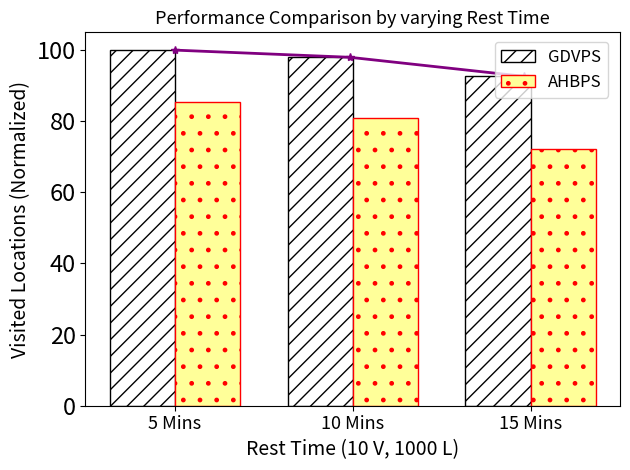

Reproduce this figure in Python.
import matplotlib.pyplot as plt
import numpy as np

# Updated scenarios to include vehicles and locations (12 scenarios)
scenarios = ['5 Mins', '10 Mins', '15 Mins']

# AHBPS (Average Unique Locations Visited)
ahbps_values = [254.71, 241.01, 215.23]

# GDVPS (Average fitness)
gdvps_values = [298, 292, 276]

# Find the maximum value from both lists
max_value = max(max(ahbps_values), max(gdvps_values))

# Normalize the values between 0 and 100
ahbps_values_normalized = [(val / max_value) * 100 for val in ahbps_values]
gdvps_values_normalized = [(val / max_value) * 100 for val in gdvps_values]

# X-axis positions
x = np.arange(len(scenarios)) * 1.5

# Bar width
bar_width = 0.55

# Creating the plot
fig, ax = plt.subplots()

# Bar for GDVPS (black with stripes) on the left
bars_gdvps = ax.bar(x - bar_width/2, gdvps_values_normalized, bar_width, label='GDVPS', color='white', 
                    hatch='//', edgecolor='black')

# Bar for AHBPS (pale yellow with dots) on the right
bars_ahbps = ax.bar(x + bar_width/2, ahbps_values_normalized, bar_width, label='AHBPS', color='#FFFF99', 
                    hatch='.', edgecolor='red')

# Find the best (highest) normalized bar between AHBPS and GDVPS for each scenario
best_values_normalized = [max(ahbps_values_normalized[i], gdvps_values_normalized[i]) for i in range(len(scenarios))]
best_x_positions = [(x[i] - bar_width/2 + x[i] + bar_width/2)/2.0355 for i in range(len(scenarios))]

# Plot the line connecting the best normalized bars
ax.plot(best_x_positions, best_values_normalized, color='purple', linestyle='-', marker='*', linewidth=2)

# Labels and title with increased font size
ax.set_xlabel('Rest Time (10 V, 1000 L)', fontsize=14)
ax.set_ylabel('Visited Locations (Normalized)', fontsize=14)
ax.set_title('Performance Comparison by varying Rest Time', fontsize=13)

# Set the tick labels for the x-axis with decreased font size
ax.set_xticks(x)
ax.set_xticklabels(scenarios, fontsize=13)

# Get the tick labels and set the one for "15 V, 1000 L" to bold
xtick_labels = ax.get_xticklabels()
for label in xtick_labels:
    if label.get_text() == '15 V, 1000 L':
        label.set_fontweight('bold')

# Increase the font size of the numbers on the y-axis
ax.tick_params(axis='y', labelsize=17)

# Move the legend to the left of the figure
ax.legend(fontsize=12, loc='center left', bbox_to_anchor=(0.75, 0.9))

# Adjust layout
plt.tight_layout()

# Save the plot locally
plt.savefig('comparison_ahbps_gdvps_with_best_line_diff_rest_v2.png', dpi=600)

# Show the plot
plt.show()
